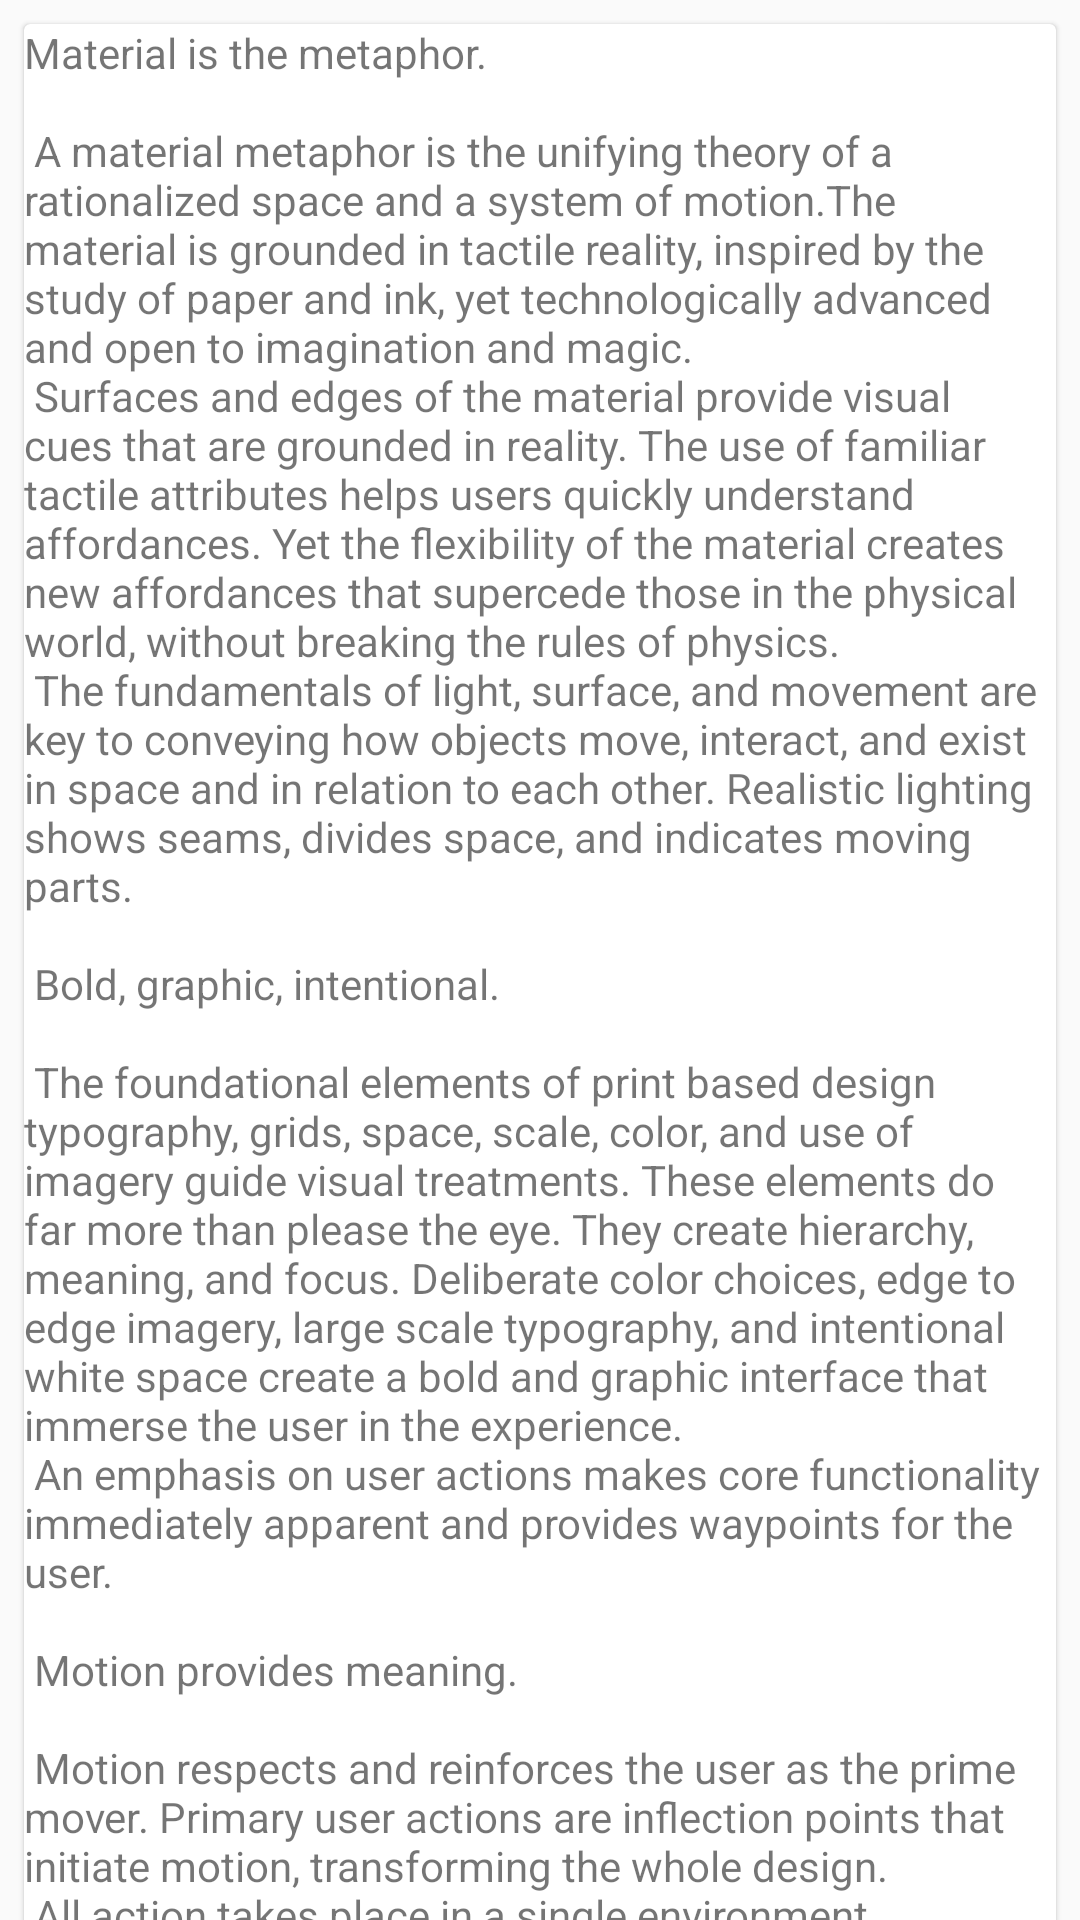

Here is an Android app screen rendered from its layout file. Give the layout XML and the strings, colors and styles it references.
<!-- AndroidManifest.xml: application theme AppTheme -->
<!-- res/layout/content_main.xml -->
<?xml version="1.0" encoding="utf-8"?>
<android.support.v4.widget.NestedScrollView xmlns:android="http://schemas.android.com/apk/res/android"
    xmlns:app="http://schemas.android.com/apk/res-auto"
    xmlns:tools="http://schemas.android.com/tools"
    android:layout_width="match_parent"
    android:layout_height="match_parent"
    app:behavior_overlapTop="32dp"
    app:layout_behavior="@string/appbar_scrolling_view_behavior"
    tools:context=".MainActivity"
    tools:ignore="PrivateResource"
    tools:showIn="@layout/activity_main">

    <android.support.v7.widget.CardView
        android:layout_width="match_parent"
        android:layout_height="wrap_content"
        android:layout_margin="8dp"
        app:cardCornerRadius="2dp"
        app:cardElevation="1dp">

        <TextView
            android:layout_width="wrap_content"
            android:layout_height="wrap_content"
            android:layout_margin="@dimen/text_margin"
            android:text="@string/large_text" />

    </android.support.v7.widget.CardView>

</android.support.v4.widget.NestedScrollView>
<!-- res/layout/activity_main.xml (included above) -->
<?xml version="1.0" encoding="utf-8"?>
<android.support.design.widget.CoordinatorLayout xmlns:android="http://schemas.android.com/apk/res/android"
    xmlns:app="http://schemas.android.com/apk/res-auto"
    xmlns:tools="http://schemas.android.com/tools"
    android:layout_width="match_parent"
    android:layout_height="match_parent"
    android:fitsSystemWindows="true"
    tools:context=".MainActivity">

    <android.support.design.widget.AppBarLayout
        android:id="@+id/app_bar"
        android:layout_width="match_parent"
        android:layout_height="@dimen/app_bar_height"
        android:fitsSystemWindows="true"
        android:theme="@style/AppTheme.AppBarOverlay">

        <android.support.design.widget.CollapsingToolbarLayout
            android:id="@+id/toolbar_layout"
            android:layout_width="match_parent"
            android:layout_height="match_parent"
            app:contentScrim="#80212121"
            app:layout_scrollFlags="scroll|exitUntilCollapsed"
            app:toolbarId="@+id/toolbar">

            <pl.droidsonroids.gif.GifImageView
                android:id="@+id/gifImage"
                android:layout_width="match_parent"
                android:layout_height="match_parent"
                android:scaleType="centerCrop"
                app:layout_collapseMode="parallax"
                app:layout_collapseParallaxMultiplier="0.75" />

            <LinearLayout
                android:layout_width="match_parent"
                android:layout_height="wrap_content"
                android:layout_gravity="bottom"
                android:background="@android:color/transparent"
                android:orientation="horizontal"
                android:paddingBottom="35dp"
                android:paddingLeft="24dp"
                android:paddingRight="24dp"
                app:layout_collapseMode="parallax">

                <de.hdodenhof.circleimageview.CircleImageView
                    android:id="@+id/photoProfile"
                    android:layout_width="45dp"
                    android:layout_height="45dp"
                    android:src="@drawable/finn"
                    app:civ_border_color="#FFFFFF"
                    app:civ_border_width="2dp" />

                <RelativeLayout
                    android:layout_width="wrap_content"
                    android:layout_height="wrap_content"
                    android:layout_gravity="center"
                    android:layout_marginStart="16dp"
                    android:orientation="vertical">

                    <TextView
                        android:id="@+id/instruction"
                        android:layout_width="wrap_content"
                        android:layout_height="wrap_content"
                        android:text="@string/selamat_datang"
                        android:textAppearance="@style/TextAppearance.AppCompat.Body1" />

                    <TextView
                        android:id="@+id/userName"
                        android:layout_width="wrap_content"
                        android:layout_height="wrap_content"
                        android:layout_below="@id/instruction"
                        android:text="Finn"
                        android:textAppearance="@style/TextAppearance.AppCompat.Body2" />

                </RelativeLayout>
            </LinearLayout>

            <android.support.v7.widget.Toolbar
                android:id="@+id/toolbar"
                android:layout_width="match_parent"
                android:layout_height="?attr/actionBarSize"
                app:layout_collapseMode="pin"
                app:popupTheme="@style/AppTheme.PopupOverlay" />

        </android.support.design.widget.CollapsingToolbarLayout>
    </android.support.design.widget.AppBarLayout>

    <include layout="@layout/content_main" />

    <android.support.design.widget.FloatingActionButton
        android:id="@+id/fab"
        android:layout_width="wrap_content"
        android:layout_height="wrap_content"
        android:layout_gravity="bottom|end"
        android:layout_margin="@dimen/fab_margin"
        app:srcCompat="@drawable/ic_local_florist" />

</android.support.design.widget.CoordinatorLayout>
<!-- resources referenced by this layout -->
<resources>
  <string name="selamat_datang">Selamat datang!</string>
  <color name="colorPrimary">#ad1457</color>
  <color name="colorPrimaryDark">#78002e</color>
  <color name="colorAccent">#ffa726</color>
</resources>
